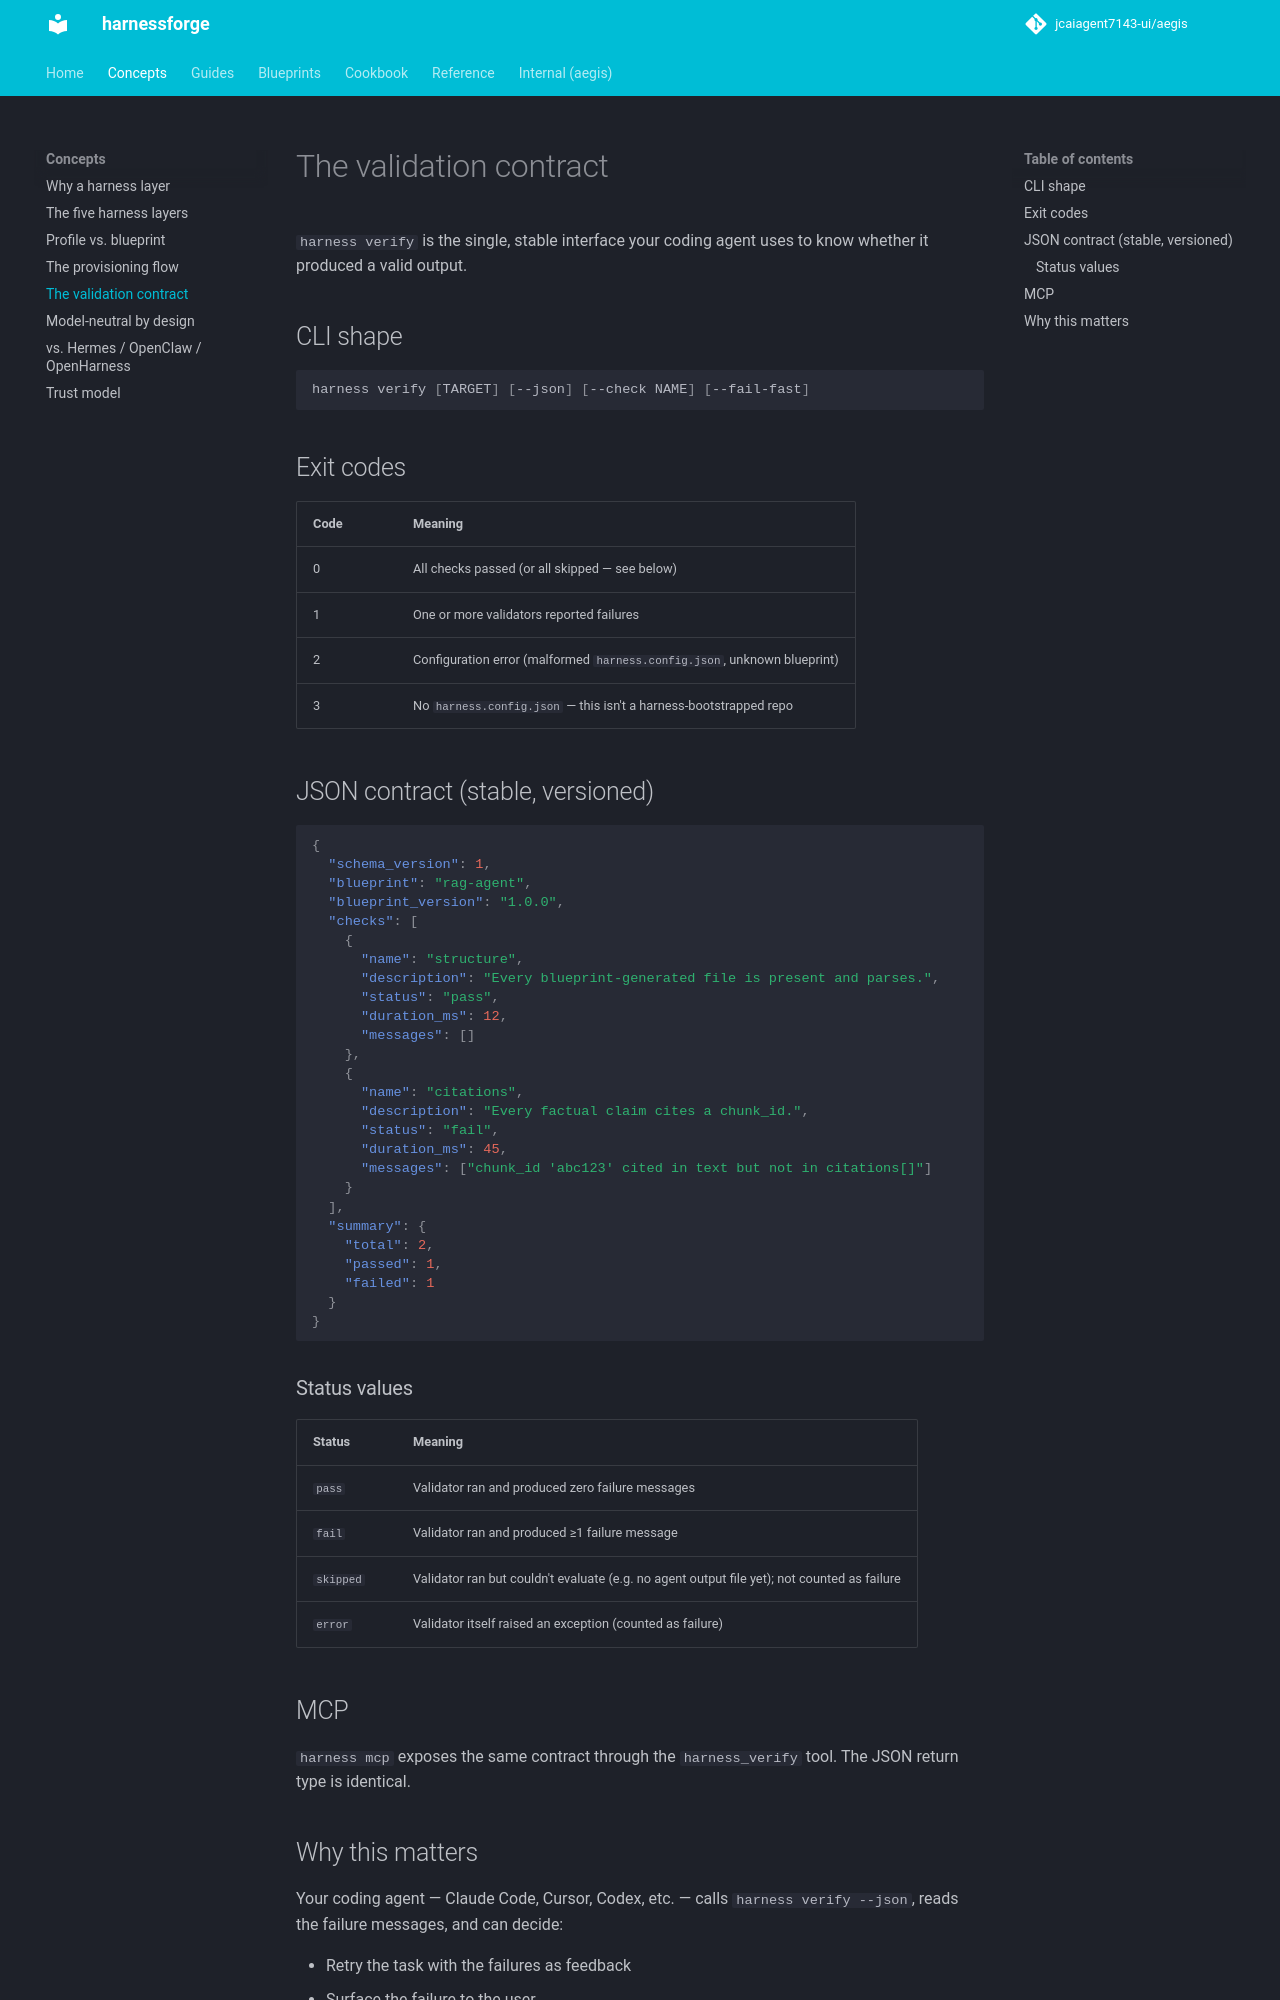

repository: jcaiagent7143-ui/harnessforge · page: concepts/the-validation-contract/index.html · generator: mkdocs

# The validation contract

`harness verify` is the single, stable interface your coding agent uses to know whether it produced a valid output.

## CLI shape

```bash
harness verify [TARGET] [--json] [--check NAME] [--fail-fast]
```

## Exit codes

| Code | Meaning |
|---|---|
| 0 | All checks passed (or all skipped — see below) |
| 1 | One or more validators reported failures |
| 2 | Configuration error (malformed `harness.config.json`, unknown blueprint) |
| 3 | No `harness.config.json` — this isn't a harness-bootstrapped repo |

## JSON contract (stable, versioned)

```json
{
  "schema_version": 1,
  "blueprint": "rag-agent",
  "blueprint_version": "1.0.0",
  "checks": [
    {
      "name": "structure",
      "description": "Every blueprint-generated file is present and parses.",
      "status": "pass",
      "duration_ms": 12,
      "messages": []
    },
    {
      "name": "citations",
      "description": "Every factual claim cites a chunk_id.",
      "status": "fail",
      "duration_ms": 45,
      "messages": ["chunk_id 'abc123' cited in text but not in citations[]"]
    }
  ],
  "summary": {
    "total": 2,
    "passed": 1,
    "failed": 1
  }
}
```

### Status values

| Status | Meaning |
|---|---|
| `pass` | Validator ran and produced zero failure messages |
| `fail` | Validator ran and produced ≥1 failure message |
| `skipped` | Validator ran but couldn't evaluate (e.g. no agent output file yet); not counted as failure |
| `error` | Validator itself raised an exception (counted as failure) |

## MCP

`harness mcp` exposes the same contract through the `harness_verify` tool. The JSON return type is identical.
